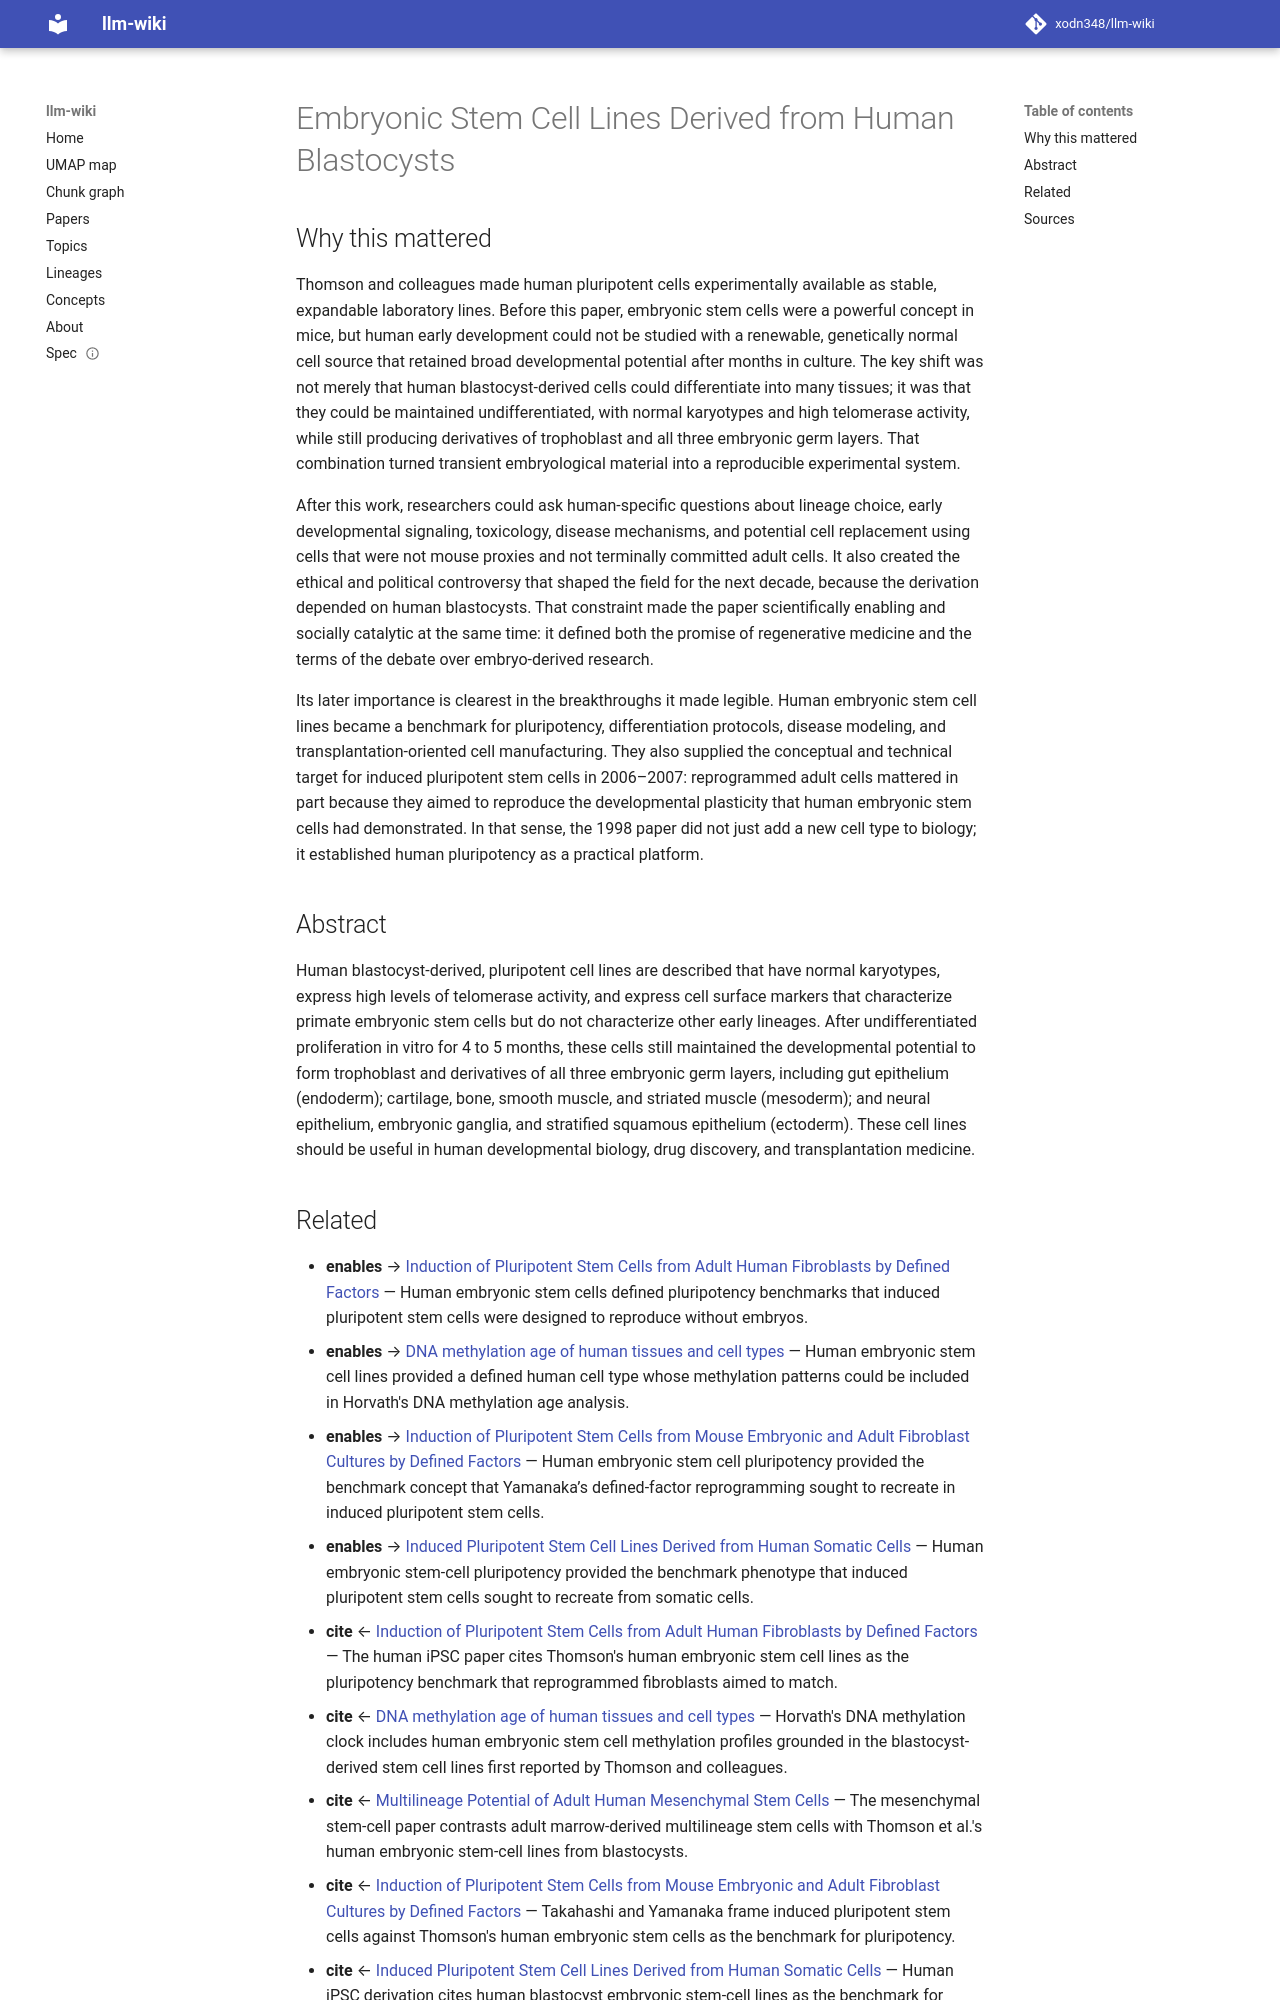

repository: xodn348/llm-wiki · page: paper/10_1126_science_282_5391_1145/index.html · generator: mkdocs

---
title: Embryonic Stem Cell Lines Derived from Human Blastocysts
doi: 10.1126/science.282.5391.1145
openalex_id: https://openalex.org/W2086943348
year: 1998
venue: Science
authors: James A. Thomson, Joseph Itskovitz‐Eldor, Sander S. Shapiro, Michelle Waknitz,
  Jennifer J. Swiergiel, Vivienne S. Marshall, Jeffrey M. Jones
citations: 15885
fleming_tier: true
concepts:
- Biology
- Embryonic stem cell
- Endoderm
- Germ layer
- Cell biology
- Ectoderm
- Stem cell
- Amniotic epithelial cells
- Blastocyst
- Inner cell mass
---

# Embryonic Stem Cell Lines Derived from Human Blastocysts

## Why this mattered

Thomson and colleagues made human pluripotent cells experimentally available as stable, expandable laboratory lines. Before this paper, embryonic stem cells were a powerful concept in mice, but human early development could not be studied with a renewable, genetically normal cell source that retained broad developmental potential after months in culture. The key shift was not merely that human blastocyst-derived cells could differentiate into many tissues; it was that they could be maintained undifferentiated, with normal karyotypes and high telomerase activity, while still producing derivatives of trophoblast and all three embryonic germ layers. That combination turned transient embryological material into a reproducible experimental system.

After this work, researchers could ask human-specific questions about lineage choice, early developmental signaling, toxicology, disease mechanisms, and potential cell replacement using cells that were not mouse proxies and not terminally committed adult cells. It also created the ethical and political controversy that shaped the field for the next decade, because the derivation depended on human blastocysts. That constraint made the paper scientifically enabling and socially catalytic at the same time: it defined both the promise of regenerative medicine and the terms of the debate over embryo-derived research.

Its later importance is clearest in the breakthroughs it made legible. Human embryonic stem cell lines became a benchmark for pluripotency, differentiation protocols, disease modeling, and transplantation-oriented cell manufacturing. They also supplied the conceptual and technical target for induced pluripotent stem cells in 2006–2007: reprogrammed adult cells mattered in part because they aimed to reproduce the developmental plasticity that human embryonic stem cells had demonstrated. In that sense, the 1998 paper did not just add a new cell type to biology; it established human pluripotency as a practical platform.

## Abstract

Human blastocyst-derived, pluripotent cell lines are described that have normal karyotypes, express high levels of telomerase activity, and express cell surface markers that characterize primate embryonic stem cells but do not characterize other early lineages. After undifferentiated proliferation in vitro for 4 to 5 months, these cells still maintained the developmental potential to form trophoblast and derivatives of all three embryonic germ layers, including gut epithelium (endoderm); cartilage, bone, smooth muscle, and striated muscle (mesoderm); and neural epithelium, embryonic ganglia, and stratified squamous epithelium (ectoderm). These cell lines should be useful in human developmental biology, drug discovery, and transplantation medicine.
